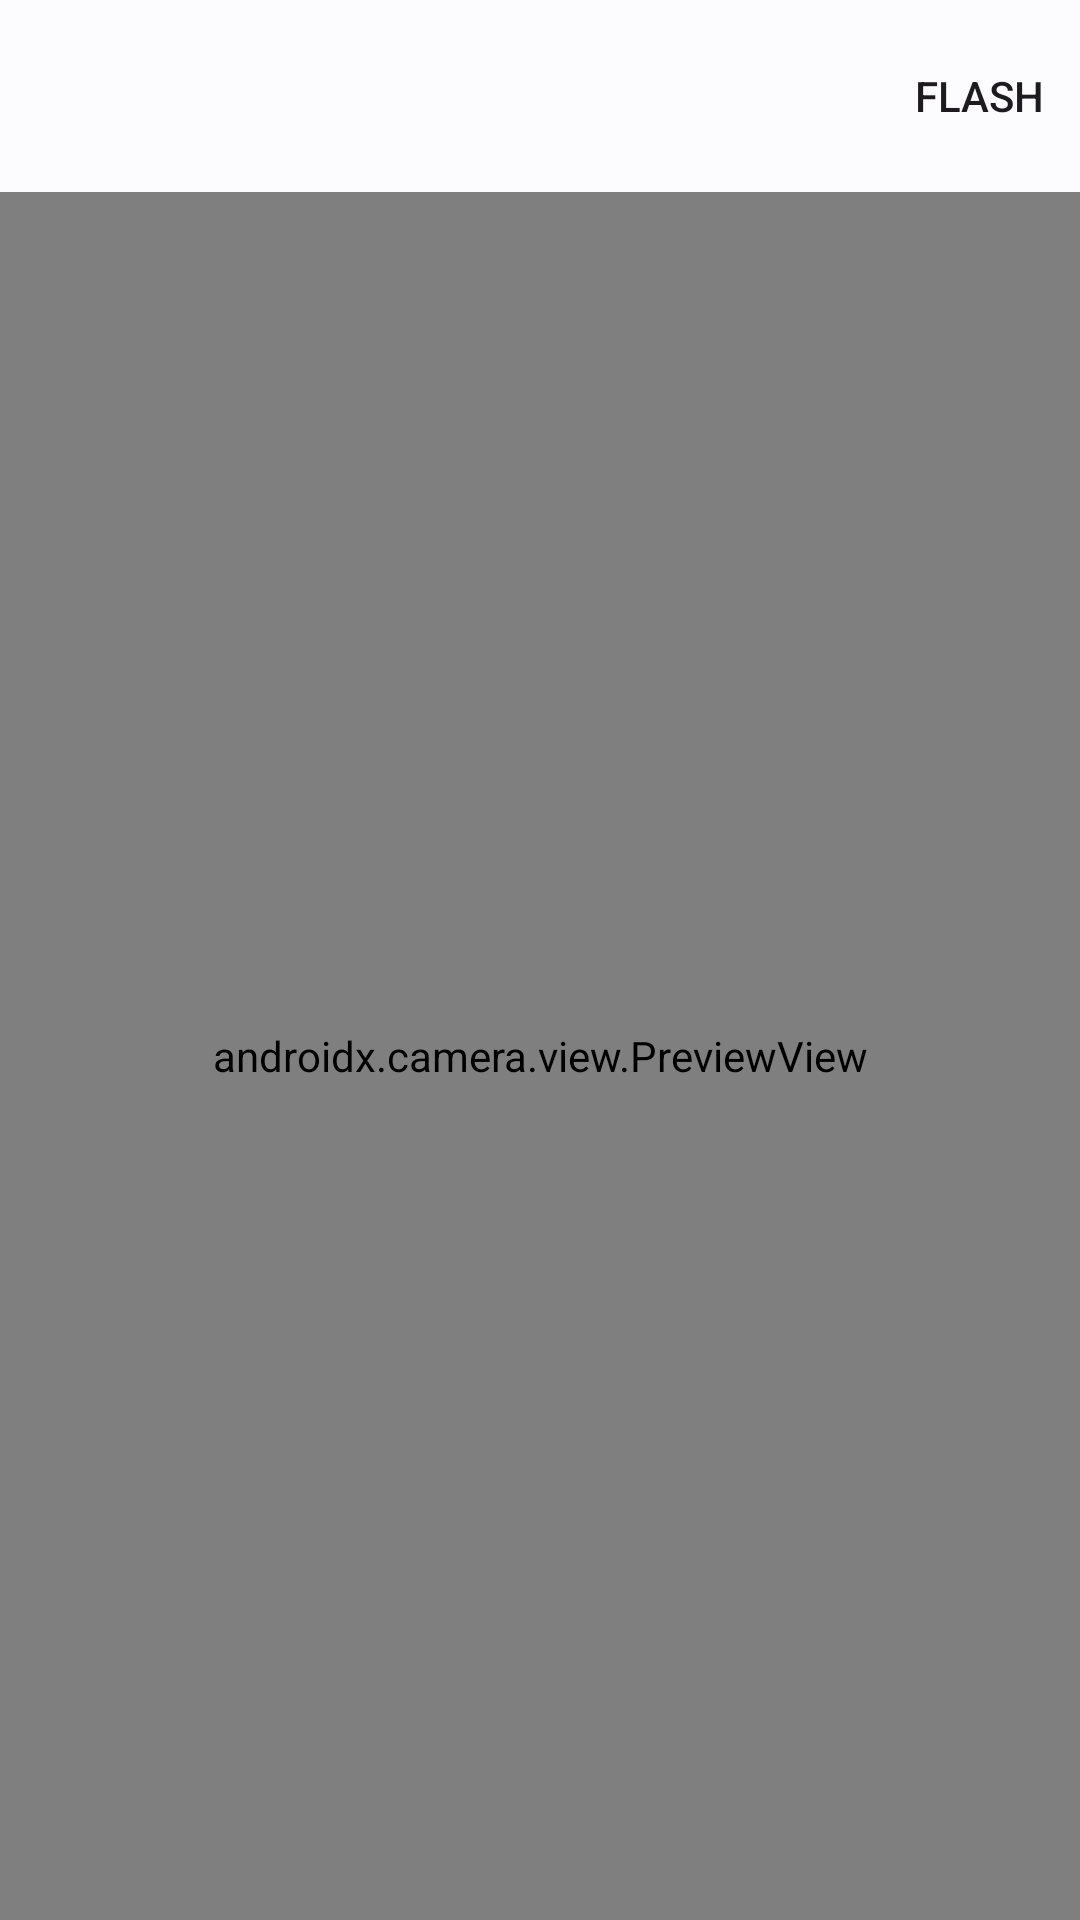

Android layout source for this screen:
<!-- AndroidManifest.xml: application theme AppTheme -->
<!-- res/layout/fragment_attendance.xml -->
<?xml version="1.0" encoding="utf-8"?>
<LinearLayout xmlns:android="http://schemas.android.com/apk/res/android"
    xmlns:app="http://schemas.android.com/apk/res-auto"
    xmlns:tools="http://schemas.android.com/tools"
    android:layout_width="match_parent"
    android:layout_height="match_parent"
    android:orientation="vertical"
    tools:context=".ui.attendance.AttendanceFragment">

    <com.google.android.material.appbar.AppBarLayout
        android:layout_width="match_parent"
        android:layout_height="wrap_content">

        <com.google.android.material.appbar.MaterialToolbar
            android:id="@+id/topAppBar"
            android:layout_width="match_parent"
            android:layout_height="?attr/actionBarSize"
            app:menu="@menu/camera_top_app_bar"
            app:navigationIcon="@drawable/baseline_arrow_back_24"
            app:navigationIconTint="?attr/colorOnSurface" />

    </com.google.android.material.appbar.AppBarLayout>

    
    <FrameLayout
        android:layout_width="match_parent"
        android:layout_height="0dp"
        android:layout_weight="1"
        android:background="@drawable/rounded_corner_28">

        <androidx.camera.view.PreviewView
            android:id="@+id/viewfinder"
            android:layout_width="match_parent"
            android:layout_height="match_parent"
            android:layout_gravity="center" />

    </FrameLayout>

</LinearLayout>
<!-- resources referenced by this layout -->
<resources>
  <!-- drawable rounded_corner_28 (drawable) -->
  <?xml version="1.0" encoding="utf-8"?>
  <shape xmlns:android="http://schemas.android.com/apk/res/android"
      android:shape="rectangle">
      <corners android:radius="28dp" />
      <solid android:color="?attr/colorPrimary" />
  </shape>
  <color name="md_theme_light_primary">#00658E</color>
  <color name="md_theme_light_onPrimary">#FFFFFF</color>
  <color name="md_theme_light_primaryContainer">#C7E7FF</color>
  <color name="md_theme_light_onPrimaryContainer">#001E2E</color>
  <color name="md_theme_light_secondary">#4F616E</color>
  <color name="md_theme_light_onSecondary">#FFFFFF</color>
  <color name="md_theme_light_secondaryContainer">#D2E5F5</color>
  <color name="md_theme_light_onSecondaryContainer">#0B1D29</color>
  <color name="md_theme_light_tertiary">#63597C</color>
  <color name="md_theme_light_onTertiary">#FFFFFF</color>
  <color name="md_theme_light_tertiaryContainer">#E8DDFF</color>
  <color name="md_theme_light_onTertiaryContainer">#1E1635</color>
  <color name="md_theme_light_error">#BA1A1A</color>
  <color name="md_theme_light_errorContainer">#FFDAD6</color>
  <color name="md_theme_light_onError">#FFFFFF</color>
  <color name="md_theme_light_onErrorContainer">#410002</color>
  <color name="md_theme_light_background">#FCFCFF</color>
  <color name="md_theme_light_onBackground">#191C1E</color>
  <color name="md_theme_light_surface">#FCFCFF</color>
  <color name="md_theme_light_onSurface">#191C1E</color>
  <color name="md_theme_light_surfaceVariant">#DDE3EA</color>
  <color name="md_theme_light_onSurfaceVariant">#41484D</color>
  <color name="md_theme_light_outline">#71787E</color>
  <color name="md_theme_light_inverseOnSurface">#F0F1F3</color>
  <color name="md_theme_light_inverseSurface">#2E3133</color>
  <color name="md_theme_light_inversePrimary">#84CFFF</color>
</resources>
